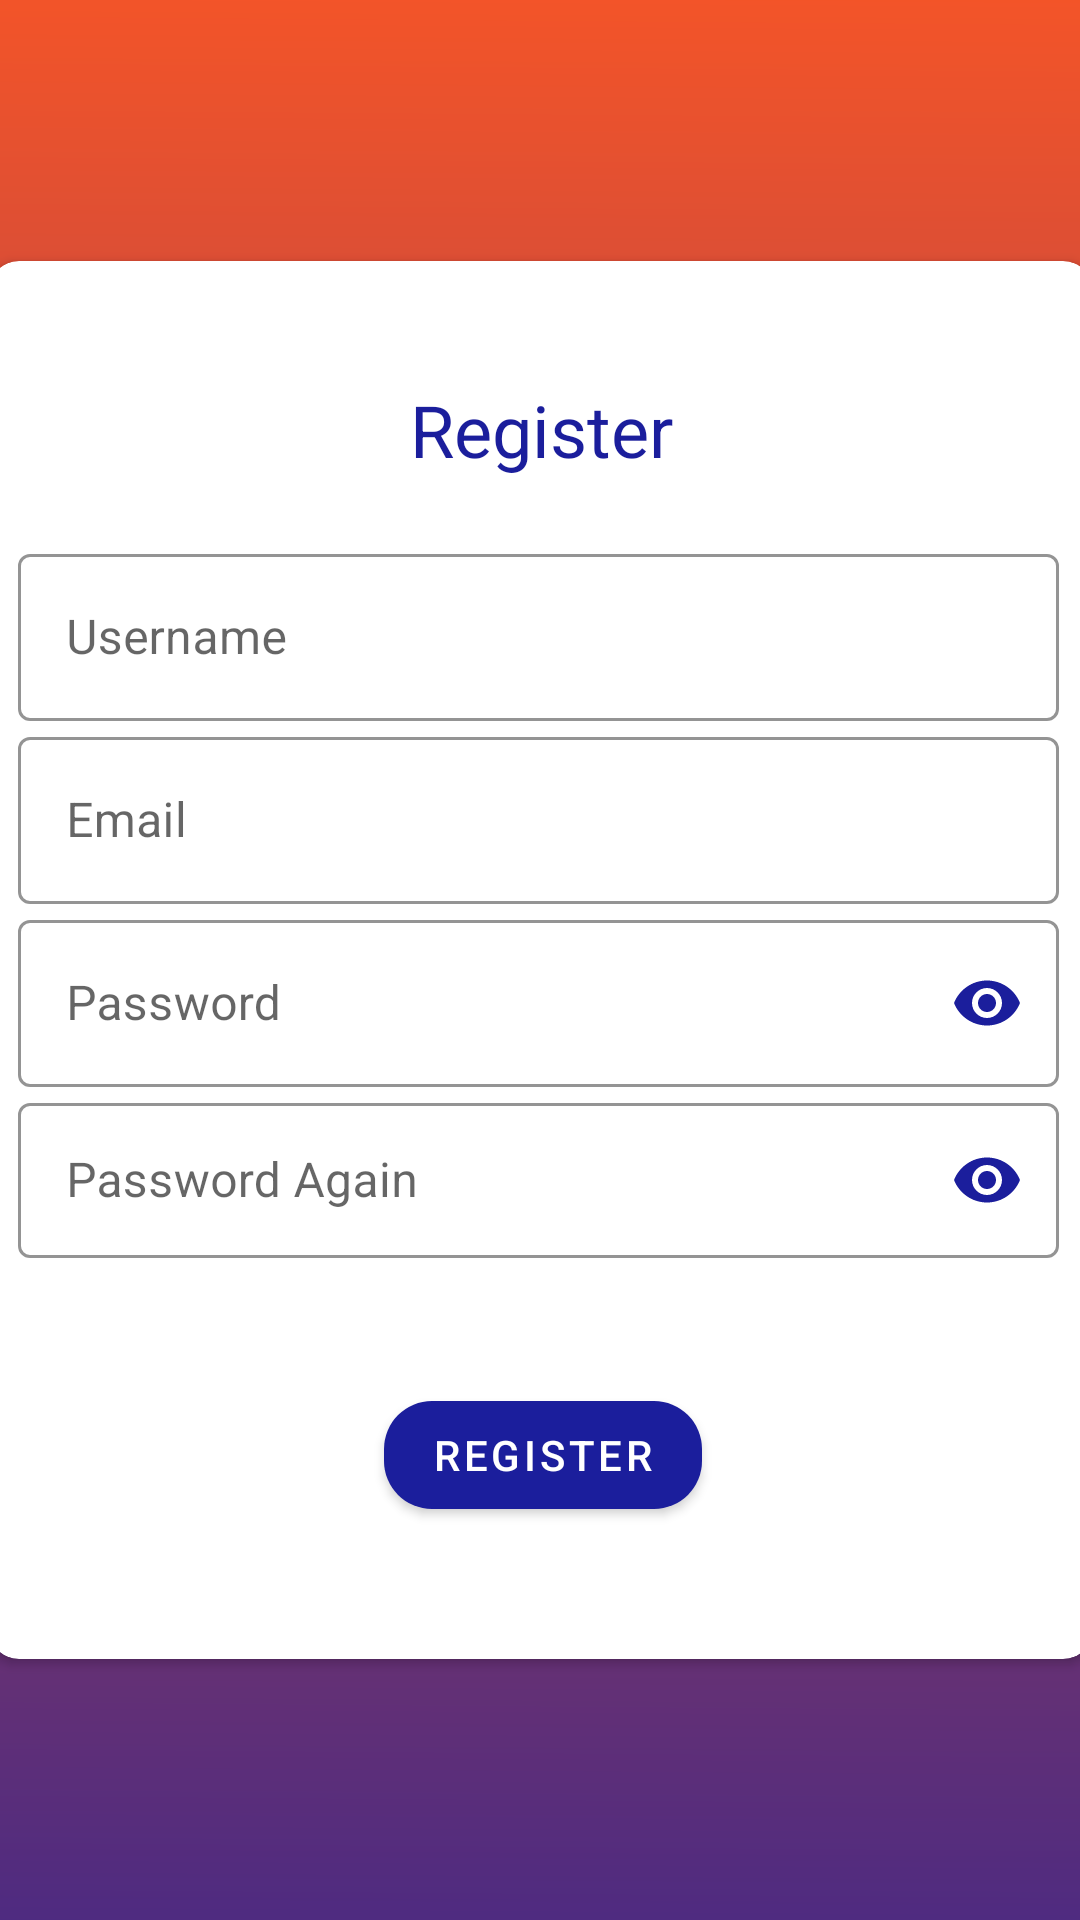

Produce the Android XML layout that renders to this screen, including the resource entries it uses.
<!-- AndroidManifest.xml: activity theme AppTheme.NoActionBar -->
<!-- res/layout/activity_register.xml -->
<?xml version="1.0" encoding="utf-8"?>
<androidx.constraintlayout.widget.ConstraintLayout xmlns:android="http://schemas.android.com/apk/res/android"
    xmlns:app="http://schemas.android.com/apk/res-auto"
    xmlns:tools="http://schemas.android.com/tools"
    android:layout_width="match_parent"
    android:layout_height="match_parent"
    android:background="@drawable/ic_background"
    android:onClick="back"
    tools:context=".component.register.RegisterActivity">

    <androidx.cardview.widget.CardView
        android:layout_width="368dp"
        android:layout_height="wrap_content"
        android:layout_marginStart="8dp"
        android:layout_marginTop="8dp"
        android:layout_marginEnd="8dp"
        android:layout_marginBottom="8dp"
        app:cardCornerRadius="10dp"
        app:layout_constraintBottom_toBottomOf="parent"
        app:layout_constraintEnd_toEndOf="parent"
        app:layout_constraintStart_toStartOf="parent"
        app:layout_constraintTop_toTopOf="parent">

        <androidx.constraintlayout.widget.ConstraintLayout
            android:id="@+id/constraintLayout"
            android:layout_width="match_parent"
            android:layout_height="454dp"
            android:layout_marginStart="8dp"
            android:layout_marginTop="8dp"
            android:layout_marginEnd="8dp"
            android:layout_marginBottom="4dp"
            app:layout_constraintBottom_toBottomOf="parent"
            app:layout_constraintEnd_toEndOf="parent"
            app:layout_constraintHorizontal_bias="0.0"
            app:layout_constraintStart_toStartOf="parent"
            app:layout_constraintTop_toTopOf="parent">

            <TextView
                android:id="@+id/registerText"
                android:layout_width="wrap_content"
                android:layout_height="wrap_content"
                android:layout_marginStart="8dp"
                android:layout_marginTop="32dp"
                android:layout_marginEnd="8dp"
                android:text="Register"
                android:textColor="@color/colorAccent"
                android:textSize="24sp"
                app:layout_constraintEnd_toEndOf="parent"
                app:layout_constraintHorizontal_bias="0.501"
                app:layout_constraintStart_toStartOf="parent"
                app:layout_constraintTop_toTopOf="parent" />

            <LinearLayout
                android:layout_width="347dp"
                android:layout_height="240dp"
                android:layout_marginStart="8dp"
                android:layout_marginTop="20dp"
                android:layout_marginEnd="8dp"
                android:orientation="vertical"
                app:layout_constraintEnd_toEndOf="parent"
                app:layout_constraintHorizontal_bias="0.6"
                app:layout_constraintStart_toStartOf="parent"
                app:layout_constraintTop_toBottomOf="@+id/registerText">

                <com.google.android.material.textfield.TextInputLayout
                    style="@style/Widget.MaterialComponents.TextInputLayout.OutlinedBox"
                    android:layout_width="match_parent"
                    android:layout_height="wrap_content"
                    android:hint="Username"
                    app:boxStrokeColor="@color/colorAccent"
                    app:hintTextColor="@color/colorAccent">

                    <com.google.android.material.textfield.TextInputEditText
                        android:id="@+id/inputUsername"
                        style="@style/Widget.MaterialComponents.TextInputEditText.OutlinedBox"
                        android:layout_width="match_parent"
                        android:layout_height="match_parent"
                        android:inputType="text"
                        android:textColor="@color/colorAccent" />
                </com.google.android.material.textfield.TextInputLayout>

                <com.google.android.material.textfield.TextInputLayout
                    style="@style/Widget.MaterialComponents.TextInputLayout.OutlinedBox"
                    android:layout_width="match_parent"
                    android:layout_height="wrap_content"
                    android:hint="Email"
                    app:boxStrokeColor="@color/colorAccent"
                    app:hintTextColor="@color/colorAccent">

                    <com.google.android.material.textfield.TextInputEditText
                        android:id="@+id/inputEmail"
                        style="@style/Widget.MaterialComponents.TextInputEditText.OutlinedBox"
                        android:layout_width="match_parent"
                        android:layout_height="match_parent"
                        android:inputType="textEmailAddress"
                        android:textColor="@color/colorAccent" />
                </com.google.android.material.textfield.TextInputLayout>

                <com.google.android.material.textfield.TextInputLayout
                    style="@style/Widget.MaterialComponents.TextInputLayout.OutlinedBox"
                    android:layout_width="match_parent"
                    android:layout_height="wrap_content"
                    android:hint="Password"
                    app:boxStrokeColor="@color/colorAccent"
                    app:hintTextColor="@color/colorAccent"
                    app:passwordToggleEnabled="true"
                    app:passwordToggleTint="@color/colorAccent">

                    <com.google.android.material.textfield.TextInputEditText
                        android:id="@+id/inputPassword"
                        style="@style/Widget.MaterialComponents.TextInputEditText.OutlinedBox"
                        android:layout_width="match_parent"
                        android:layout_height="match_parent"
                        android:inputType="textPassword"
                        android:textColor="@color/colorAccent" />
                </com.google.android.material.textfield.TextInputLayout>

                <com.google.android.material.textfield.TextInputLayout
                    style="@style/Widget.MaterialComponents.TextInputLayout.OutlinedBox"
                    android:layout_width="match_parent"
                    android:layout_height="wrap_content"
                    android:hint="Password Again"
                    app:boxStrokeColor="@color/colorAccent"
                    app:hintTextColor="@color/colorAccent"
                    app:passwordToggleEnabled="true"
                    app:passwordToggleTint="@color/colorAccent">

                    <com.google.android.material.textfield.TextInputEditText
                        android:id="@+id/inputPasswordAgain"
                        style="@style/Widget.MaterialComponents.TextInputEditText.OutlinedBox"
                        android:layout_width="match_parent"
                        android:layout_height="match_parent"
                        android:inputType="textPassword"
                        android:textColor="@color/colorAccent" />
                </com.google.android.material.textfield.TextInputLayout>
            </LinearLayout>

            <com.google.android.material.button.MaterialButton
                android:id="@+id/registerButton"
                style="@style/Widget.MaterialComponents.Button"
                android:layout_width="wrap_content"
                android:layout_height="wrap_content"
                android:layout_marginStart="8dp"
                android:layout_marginEnd="8dp"
                android:layout_marginBottom="40dp"
                android:text="Register"
                app:backgroundTint="@color/colorAccent"
                app:cornerRadius="16dp"
                app:layout_constraintBottom_toBottomOf="parent"
                app:layout_constraintEnd_toEndOf="parent"
                app:layout_constraintHorizontal_bias="0.503"
                app:layout_constraintStart_toStartOf="parent" />
        </androidx.constraintlayout.widget.ConstraintLayout>
    </androidx.cardview.widget.CardView>

    <androidx.constraintlayout.widget.ConstraintLayout
        android:id="@+id/progressContainer"
        android:layout_width="match_parent"
        android:layout_height="372dp"
        android:layout_marginStart="8dp"
        android:layout_marginTop="8dp"
        android:layout_marginEnd="8dp"
        android:layout_marginBottom="96dp"
        android:visibility="gone"
        app:layout_constraintBottom_toBottomOf="parent"
        app:layout_constraintEnd_toEndOf="parent"
        app:layout_constraintHorizontal_bias="0.0"
        app:layout_constraintStart_toStartOf="parent"
        app:layout_constraintTop_toTopOf="parent"
        app:layout_constraintVertical_bias="0.791">

        <ProgressBar
            android:id="@+id/progressBar"
            style="?android:attr/progressBarStyle"
            android:layout_width="wrap_content"
            android:layout_height="wrap_content"
            android:layout_marginStart="8dp"
            android:layout_marginTop="8dp"
            android:layout_marginEnd="8dp"
            android:layout_marginBottom="8dp"
            app:layout_constraintBottom_toBottomOf="parent"
            app:layout_constraintEnd_toEndOf="parent"
            app:layout_constraintStart_toStartOf="parent"
            app:layout_constraintTop_toTopOf="parent" />
    </androidx.constraintlayout.widget.ConstraintLayout>

</androidx.constraintlayout.widget.ConstraintLayout>
<!-- resources referenced by this layout -->
<resources>
  <color name="colorAccent">#1b1e9c</color>
  <!-- drawable ic_background (drawable) -->
  <vector xmlns:android="http://schemas.android.com/apk/res/android"
      xmlns:aapt="http://schemas.android.com/aapt"
      android:width="360dp"
      android:height="614dp"
      android:viewportWidth="360"
      android:viewportHeight="614">
    <path
        android:pathData="M0,0h360v616h-360z">
      <aapt:attr name="android:fillColor">
        <gradient 
            android:startY="-45.77496"
            android:startX="180"
            android:endY="807.73"
            android:endX="173.664"
            android:type="linear">
          <item android:offset="0" android:color="#FFFF5722"/>
          <item android:offset="1" android:color="#FF1B1E9C"/>
        </gradient>
      </aapt:attr>
    </path>
  </vector>
  <style name="AppTheme.NoActionBar">
          <item name="windowActionBar">false</item>
          <item name="windowNoTitle">true</item>
          <item name="android:windowLightStatusBar" targetApi="28">true</item>
          <item name="android:statusBarColor">@color/colorPrimary</item>
      </style>
  <color name="colorPrimary">#ff5722</color>
</resources>
